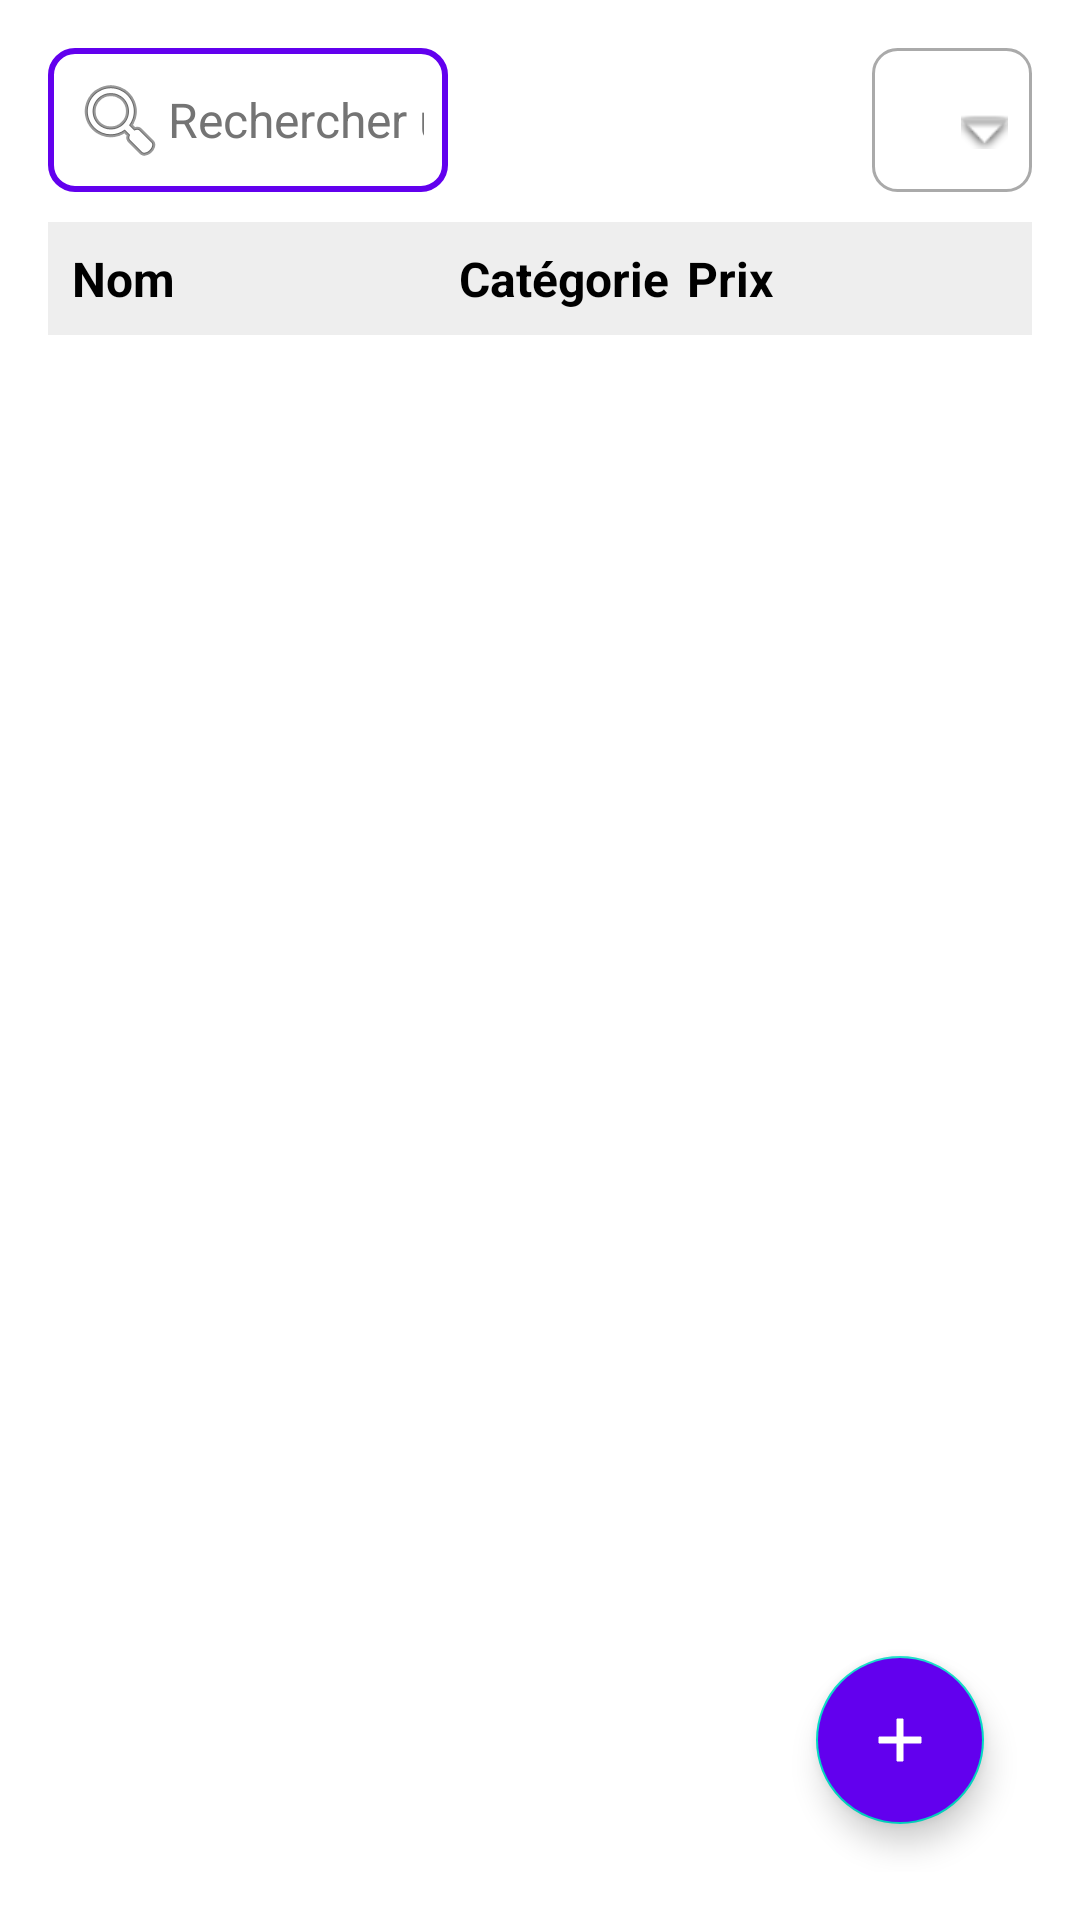

Write the Android layout XML for this screen, with the resource values it uses.
<!-- AndroidManifest.xml: application theme Theme.TabletteGourmande -->
<!-- res/layout/page_gestion_produit.xml -->
<LinearLayout xmlns:android="http://schemas.android.com/apk/res/android"
    xmlns:app="http://schemas.android.com/apk/res-auto"
    android:layout_width="match_parent"
    android:layout_height="match_parent"
    xmlns:tools="http://schemas.android.com/tools"
    android:orientation="vertical"
    android:padding="16dp">

    
    <LinearLayout
        android:layout_width="match_parent"
        android:layout_height="wrap_content"
        android:orientation="horizontal"
        android:gravity="center_vertical">

        
        <EditText
            android:id="@+id/searchProduit"
            android:layout_width="0dp"
            android:layout_height="wrap_content"
            android:layout_weight="3"
            android:hint="Rechercher un produit..."
            android:drawableStart="@android:drawable/ic_menu_search"
            android:padding="8dp"
            android:textColor="#000000"
            android:textColorHint="#747474"
            android:textSize="16sp"
            android:background="@drawable/edit_text_style"
            android:inputType="text" />
        <Space
            android:layout_width="0dp"
            android:layout_height="match_parent"
            android:layout_weight="3"/>

        <Spinner
            android:id="@+id/spinnerTriProduit"
            android:layout_width="0dp"
            android:layout_height="match_parent"
            android:textColor="@color/black"
            android:layout_marginStart="8dp"
            android:layout_weight="1.2"
            android:background="@drawable/custom_spinner_background"
            android:popupBackground="@android:color/white"
            android:textAlignment="center"/>

    </LinearLayout>
    
    <LinearLayout
        android:layout_width="match_parent"
        android:layout_height="wrap_content"
        android:orientation="horizontal"
        android:background="#EEEEEE"
        android:padding="8dp"
        android:gravity="center_vertical"
        android:layout_marginTop="10dp">

        <TextView
            android:id="@+id/headerNomProduit"
            android:layout_width="0dp"
            android:layout_weight="1.7"
            android:layout_height="wrap_content"
            android:text="Nom"
            android:textStyle="bold"
            android:textSize="16sp"
            android:textColor="#000000"
            android:gravity="left" />

        <TextView
            android:id="@+id/headerCategorieProduit"
            android:layout_width="0dp"
            android:layout_weight="1.0"
            android:layout_height="wrap_content"
            android:text="Catégorie"
            android:textStyle="bold"
            android:textSize="16sp"
            android:textColor="#000000"
            android:gravity="left" />

        <TextView
            android:id="@+id/headerPrixProduit"
            android:layout_width="80dp"
            android:layout_weight="0.35"
            android:layout_height="wrap_content"
            android:text="Prix"
            android:textStyle="bold"
            android:textSize="16sp"
            android:textColor="#000000"
            android:gravity="left" />
    </LinearLayout>

    
    <androidx.recyclerview.widget.RecyclerView
        android:id="@+id/recyclerViewProduits"
        android:layout_width="match_parent"
        android:layout_height="0dp"
        android:layout_weight="1"
        android:layout_marginTop="8dp"
        android:scrollbars="vertical"/>

    
    <com.google.android.material.floatingactionbutton.FloatingActionButton
        android:id="@+id/fabAjouterProduit"
        android:layout_width="wrap_content"
        android:layout_height="wrap_content"
        android:layout_gravity="end"
        android:src="@drawable/ic_add"
        android:contentDescription="Ajouter un produit"
        android:layout_margin="16dp"
        android:backgroundTint="@color/purple_500"
        app:tint="@android:color/white"/>

</LinearLayout>
<!-- resources referenced by this layout -->
<resources>
  <color name="black">#FF000000</color>
  <color name="purple_500">#FF6200EE</color>
  <!-- drawable custom_spinner_background (drawable) -->
  <?xml version="1.0" encoding="utf-8"?>
  <layer-list xmlns:android="http://schemas.android.com/apk/res/android">
  
      
      <item>
          <shape android:shape="rectangle">
              <solid android:color="@android:color/white" />
              <stroke android:width="1dp" android:color="@android:color/darker_gray" />
              <corners android:radius="8dp" />
          </shape>
      </item>
  
      
      <item android:right="8dp" android:top="8dp">
          <bitmap
              android:gravity="end|center_vertical"
              android:src="@android:drawable/arrow_down_float"/>
      </item>
  
  </layer-list>
  <!-- drawable edit_text_style (drawable) -->
  <?xml version="1.0" encoding="utf-8"?>
  <shape xmlns:android="http://schemas.android.com/apk/res/android" android:shape="rectangle">
      <solid android:color="#FFFFFF"/> 
      <stroke android:width="2dp" android:color="#6200EE"/> 
      <corners android:radius="8dp"/> 
      <padding android:left="8dp" android:right="8dp"/>
  </shape>
  <!-- drawable ic_add (drawable) -->
  <?xml version="1.0" encoding="utf-8"?>
  <vector xmlns:android="http://schemas.android.com/apk/res/android"
      android:width="24dp"
      android:height="24dp"
      android:viewportWidth="24"
      android:viewportHeight="24">
  
      <path
          android:fillColor="@android:color/white"
          android:strokeColor="@color/white"
          android:pathData="M19,13h-6v6h-2v-6h-6v-2h6v-6h2v6h6v2z" />
  </vector>
  <style name="Theme.TabletteGourmande" parent="Theme.MaterialComponents.DayNight.DarkActionBar">
          
          <item name="colorPrimary">@color/purple_500</item>
          <item name="colorPrimaryVariant">@color/purple_700</item>
          <item name="colorOnPrimary">@color/white</item>
          
          <item name="colorSecondary">@color/teal_200</item>
          <item name="colorSecondaryVariant">@color/teal_700</item>
          <item name="colorOnSecondary">@color/black</item>
          
          <item name="android:statusBarColor">?attr/colorPrimaryVariant</item>
          
      </style>
  <color name="white">#FFFFFFFF</color>
  <color name="purple_700">#FF3700B3</color>
  <color name="teal_200">#FF03DAC5</color>
  <color name="teal_700">#FF018786</color>
</resources>
